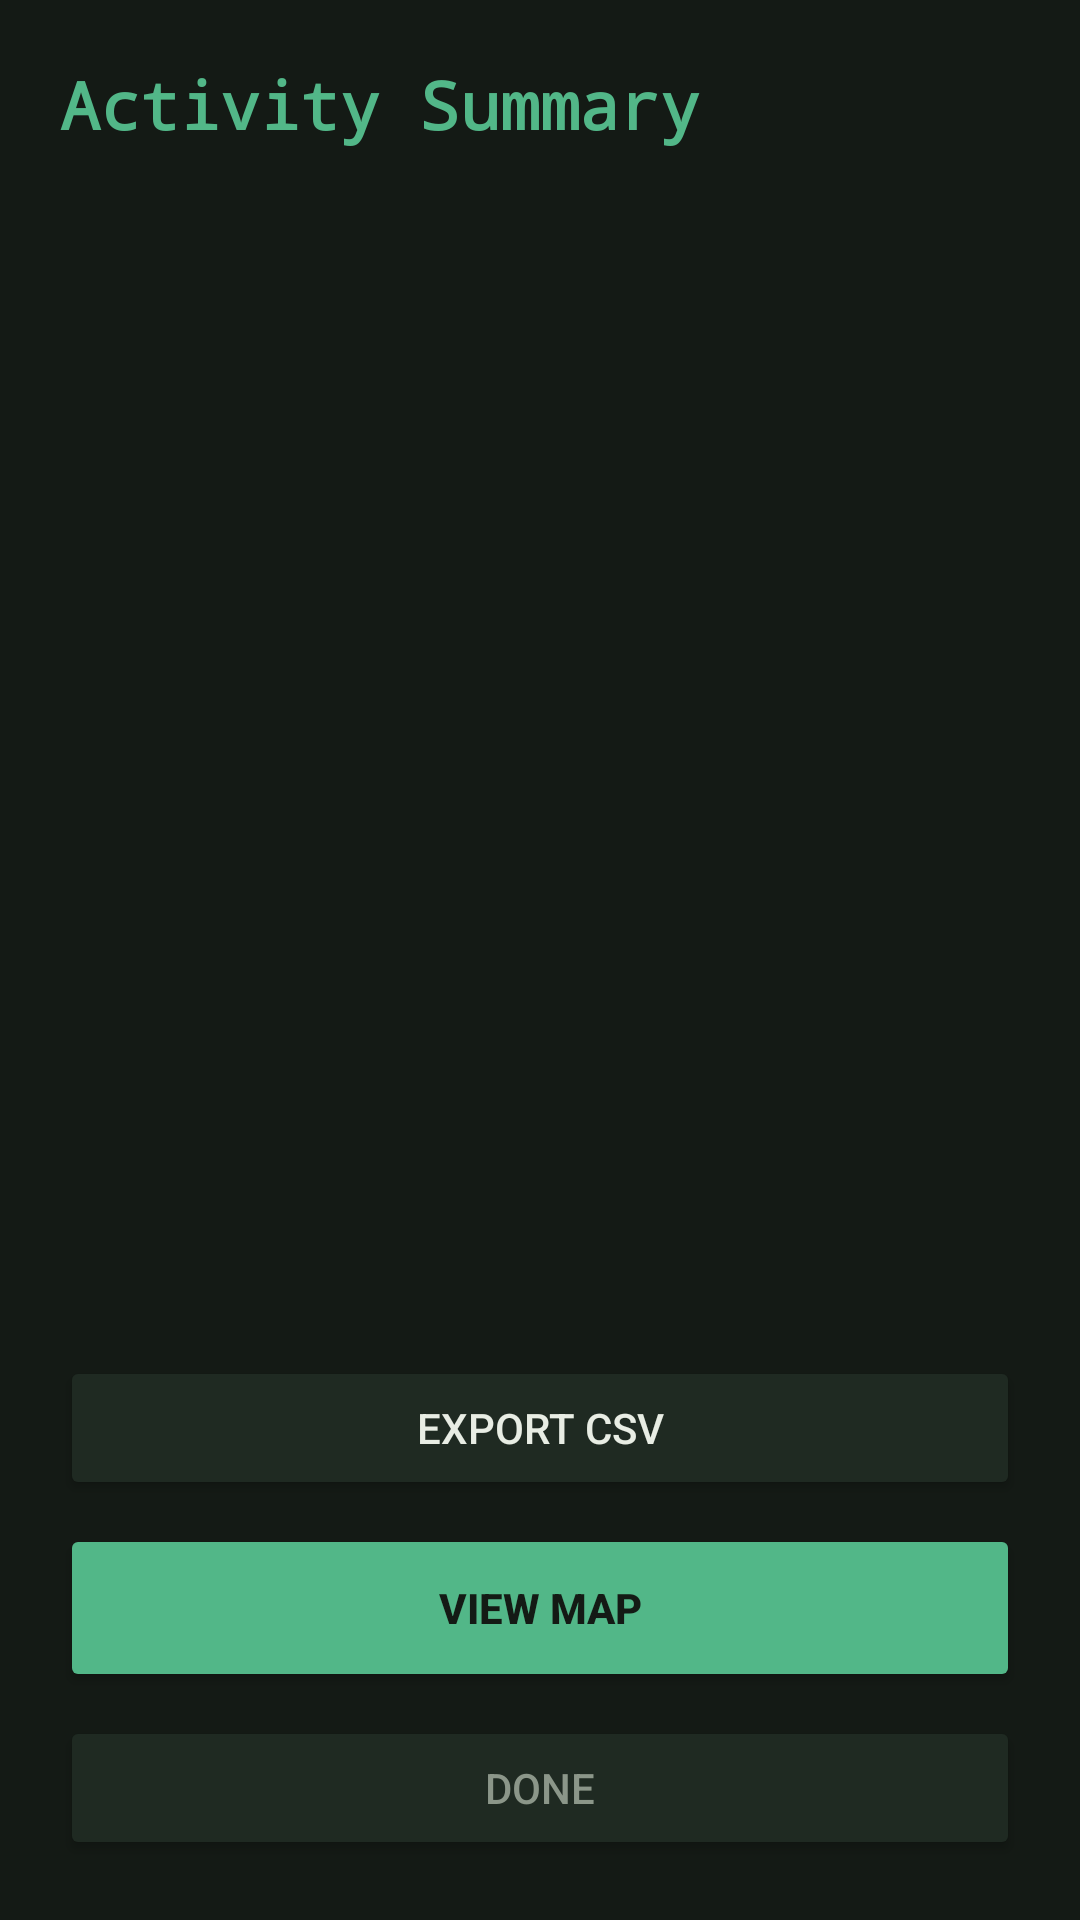

Produce the Android XML layout that renders to this screen, including the resource entries it uses.
<!-- AndroidManifest.xml: application theme Theme.Tromp -->
<!-- res/layout/activity_summary.xml -->
<?xml version="1.0" encoding="utf-8"?>
<androidx.constraintlayout.widget.ConstraintLayout xmlns:android="http://schemas.android.com/apk/res/android"
    xmlns:app="http://schemas.android.com/apk/res-auto"
    android:layout_width="match_parent"
    android:layout_height="match_parent"
    android:padding="20dp"
    android:background="@color/bg_base">

    <TextView
        android:id="@+id/txtTitle"
        android:layout_width="0dp"
        android:layout_height="wrap_content"
        android:text="@string/summary_title"
        android:textColor="@color/primary"
        android:textSize="22sp"
        android:textStyle="bold"
        android:fontFamily="monospace"
        app:layout_constraintTop_toTopOf="parent"
        app:layout_constraintStart_toStartOf="parent"
        app:layout_constraintEnd_toEndOf="parent" />

    <ScrollView
        android:layout_width="match_parent"
        android:layout_height="0dp"
        android:layout_marginTop="20dp"
        app:layout_constraintTop_toBottomOf="@id/txtTitle"
        app:layout_constraintBottom_toTopOf="@id/btnExportCsv">

        <TextView
            android:id="@+id/txtTotals"
            android:layout_width="match_parent"
            android:layout_height="wrap_content"
            android:textColor="@color/text_primary"
            android:textSize="15sp"
            android:fontFamily="monospace" />
    </ScrollView>

    <Button
        android:id="@+id/btnExportCsv"
        android:layout_width="match_parent"
        android:layout_height="48dp"
        android:layout_marginBottom="8dp"
        android:text="@string/summary_export_csv"
        android:backgroundTint="@color/bg_surface"
        android:textColor="@color/text_primary"
        app:layout_constraintBottom_toTopOf="@id/btnMap"
        app:layout_constraintStart_toStartOf="parent"
        app:layout_constraintEnd_toEndOf="parent" />

    <Button
        android:id="@+id/btnMap"
        android:layout_width="match_parent"
        android:layout_height="56dp"
        android:layout_marginBottom="8dp"
        android:text="@string/summary_view_map"
        android:textStyle="bold"
        android:backgroundTint="@color/primary"
        android:textColor="@color/bg_base"
        app:layout_constraintBottom_toTopOf="@id/btnDone"
        app:layout_constraintStart_toStartOf="parent"
        app:layout_constraintEnd_toEndOf="parent" />

    <Button
        android:id="@+id/btnDone"
        android:layout_width="match_parent"
        android:layout_height="48dp"
        android:text="@string/summary_done"
        android:backgroundTint="@color/bg_surface"
        android:textColor="@color/text_secondary"
        app:layout_constraintBottom_toBottomOf="parent"
        app:layout_constraintStart_toStartOf="parent"
        app:layout_constraintEnd_toEndOf="parent" />

</androidx.constraintlayout.widget.ConstraintLayout>
<!-- resources referenced by this layout -->
<resources>
  <color name="bg_base">#141A15</color>
  <color name="bg_surface">#1F2A22</color>
  <color name="primary">#52B788</color>
  <color name="text_primary">#E8EDE4</color>
  <color name="text_secondary">#8B9689</color>
  <string name="summary_done">Done</string>
  <string name="summary_export_csv">Export CSV</string>
  <string name="summary_title">Activity Summary</string>
  <string name="summary_view_map">View Map</string>
  <style name="Theme.Tromp" parent="Theme.Material3.Dark.NoActionBar">
          <item name="colorPrimary">@color/primary</item>
          <item name="colorPrimaryVariant">@color/primary_dark</item>
          <item name="colorOnPrimary">@color/bg_base</item>
          <item name="colorSecondary">@color/accent</item>
          <item name="colorOnSecondary">@color/bg_base</item>
          <item name="android:colorBackground">@color/bg_base</item>
          <item name="colorSurface">@color/bg_surface</item>
          <item name="colorOnSurface">@color/text_primary</item>
          <item name="colorError">@color/warning</item>
          <item name="android:statusBarColor" tools:targetApi="l">@color/bg_base</item>
          <item name="android:navigationBarColor">@color/bg_base</item>
          <item name="android:windowLightStatusBar">false</item>
      </style>
  <color name="primary_dark">#2D6A4F</color>
  <color name="accent">#E8A33D</color>
  <color name="warning">#C85450</color>
</resources>
